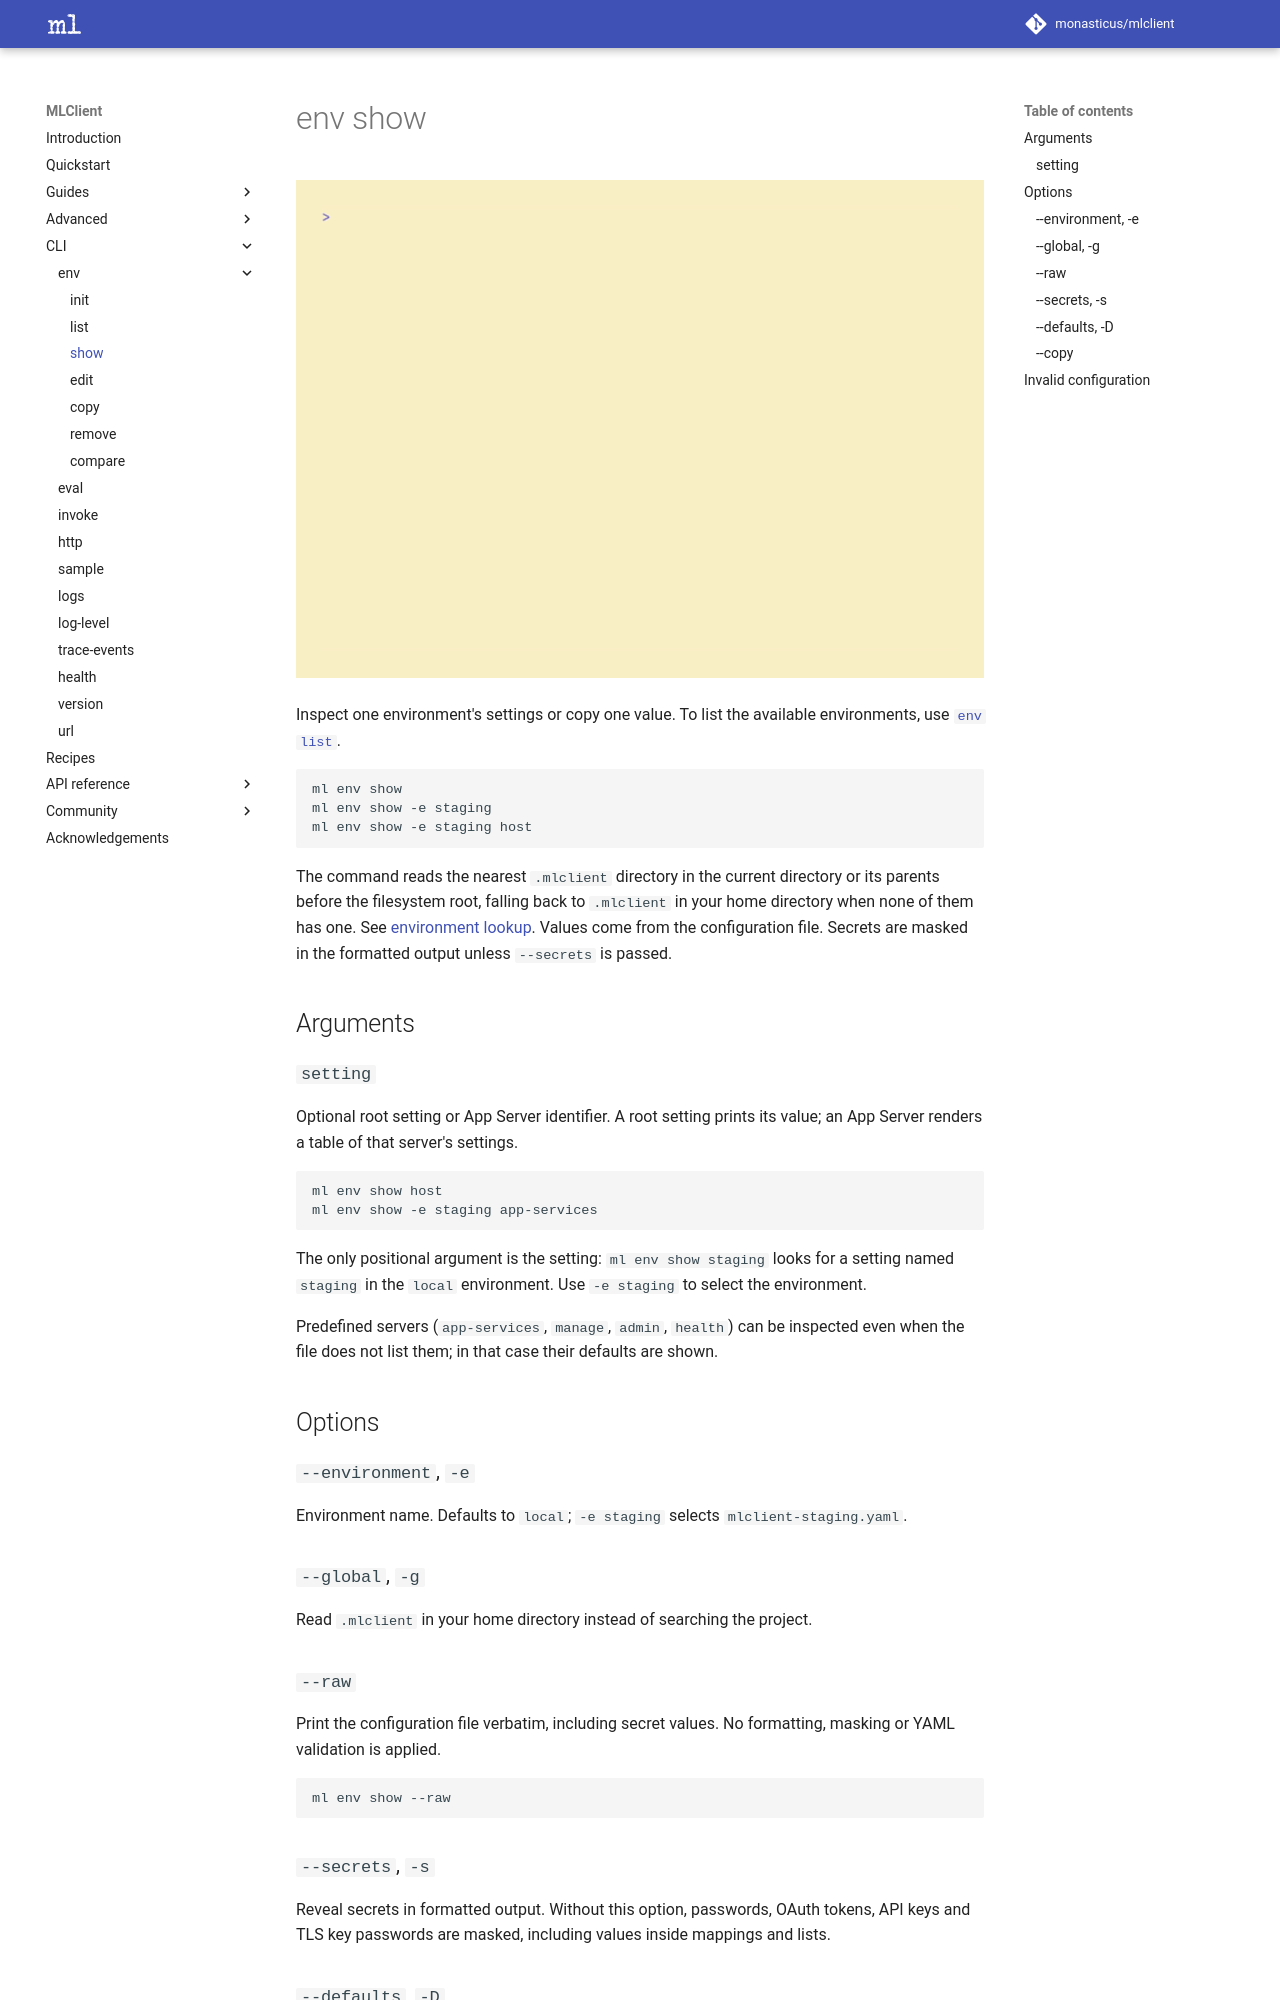

repository: monasticus/mlclient · page: dev/cli/env/show/index.html · generator: mkdocs

# env show

![Environment show demonstration](../../assets/gifs/env-show.gif)

Inspect one environment's settings or copy one value. To list the available
environments, use [`env list`](list.md).

```sh
ml env show
ml env show -e staging
ml env show -e staging host
```

The command reads the nearest `.mlclient` directory in the current directory or
its parents before the filesystem root, falling back to `.mlclient` in your
home directory when none of them has one. See [environment lookup](index.md). Values come from the configuration file. Secrets are masked in the
formatted output unless `--secrets` is passed.

## Arguments

### `setting`

Optional root setting or App Server identifier. A root setting prints its value;
an App Server renders a table of that server's settings.

```sh
ml env show host
ml env show -e staging app-services
```

The only positional argument is the setting: `ml env show staging` looks for a
setting named `staging` in the `local` environment. Use `-e staging` to select
the environment.

Predefined servers (`app-services`, `manage`, `admin`, `health`) can be inspected
even when the file does not list them; in that case their defaults are shown.

## Options

### `--environment`, `-e`

Environment name. Defaults to `local`; `-e staging` selects
`mlclient-staging.yaml`.

### `--global`, `-g`

Read `.mlclient` in your home directory instead of searching the project.

### `--raw`

Print the configuration file verbatim, including secret values. No formatting,
masking or YAML validation is applied.

```sh
ml env show --raw
```

### `--secrets`, `-s`

Reveal secrets in formatted output. Without this option, passwords, OAuth tokens,
API keys and TLS key passwords are masked, including values inside mappings and
lists.

### `--defaults`, `-D`

Fill in root defaults and resolve server inheritance, including default ports,
fieldwise SSL settings and the always-present platform app servers. Explicit
`auth: null` and `auth: app` display as `app`.

```sh
ml env show content --defaults
```

This inspects configuration without connecting, loading certificate files or
requiring Kerberos tooling. Transport/authentication compatibility is validated
when creating a client. Without `--defaults`, the command keeps showing the raw
fields, including incomplete configurations and unknown keys.
